Dataset: Dataset (GitHub, ArviZuko/CepaMetric-Onion-Quality-Assessment). Classes: molded, normal, rotten, sprouted.

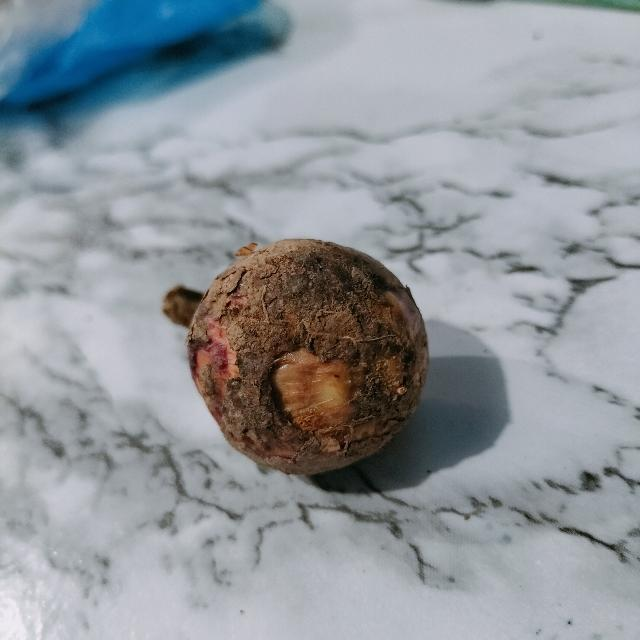
Label: rotten

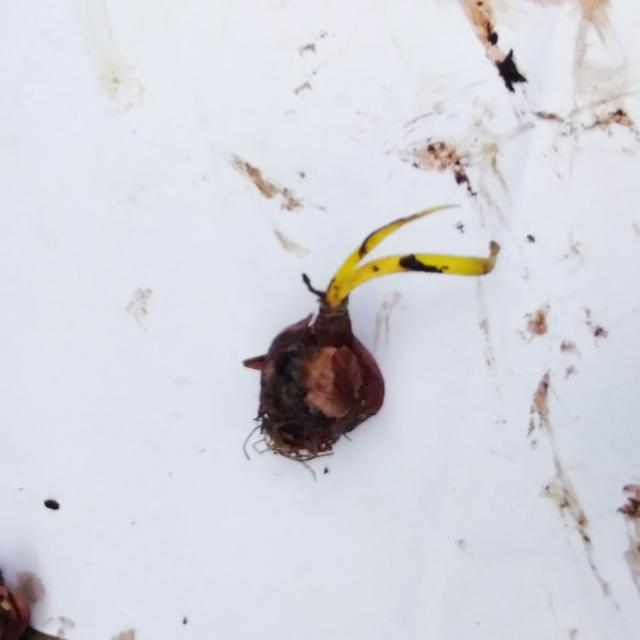
Label: sprouted

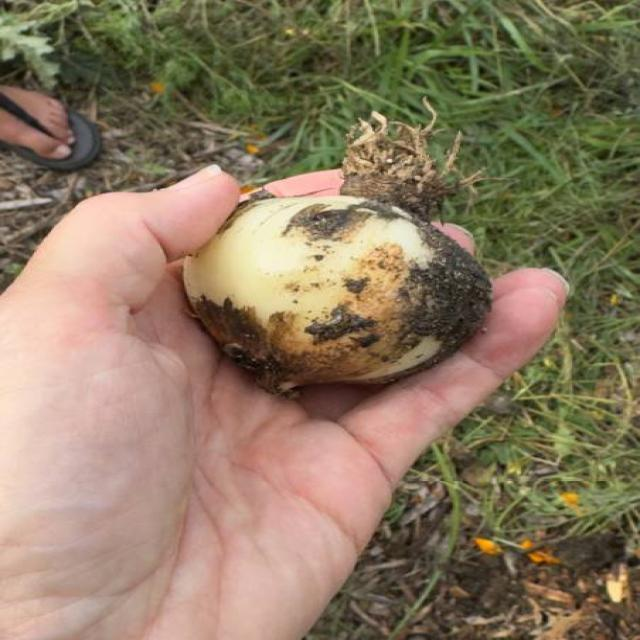
Label: molded

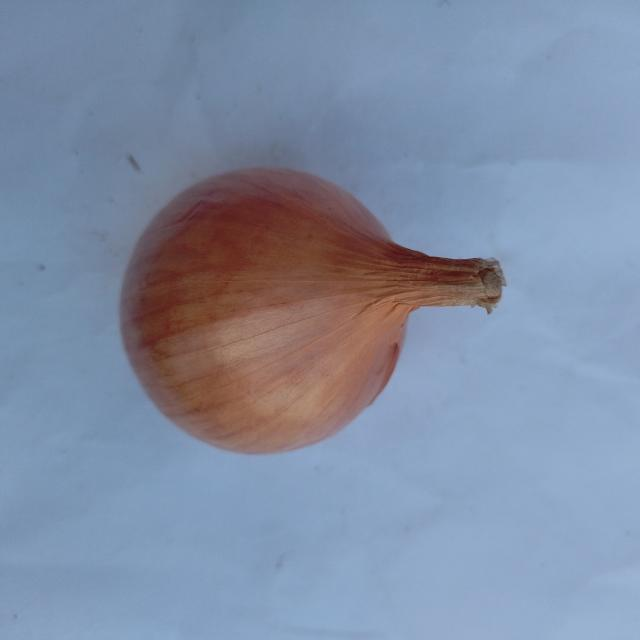
Label: normal

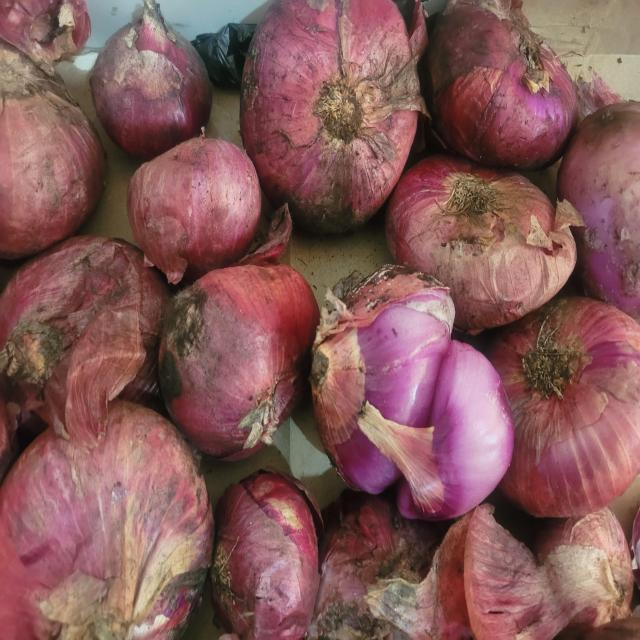
Label: rotten

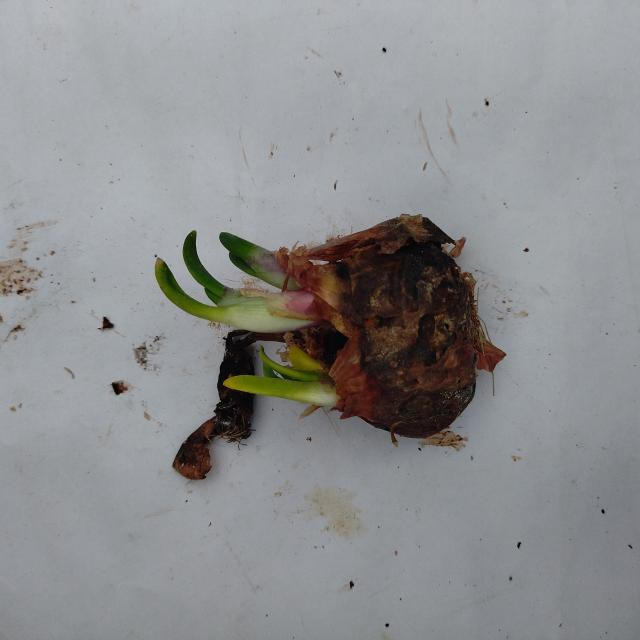
Label: sprouted
